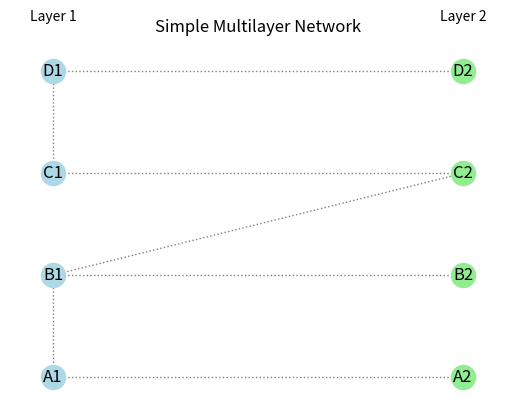

Recreate this plot in Python.
#!/usr/bin/env python3
# -*- coding: utf-8 -*-
"""
Created on Wed May 15 20:51:30 2024

@author: junga1
"""

import matplotlib.pyplot as plt
import networkx as nx
from networkx.algorithms import bipartite

# Initialize the multilayer network (using Graph for simplicity here)
G = nx.Graph()

# Adding nodes for layer 1
layer1 = ['A1', 'B1', 'C1', 'D1']
G.add_nodes_from(layer1, layer='Employee')

# Adding nodes for layer 2
layer2 = ['A2', 'B2', 'C2', 'D2']
G.add_nodes_from(layer2, layer='Manager')

# Adding edges within layer 1
G.add_edges_from([('A1', 'B1'), ('B1', 'C2'), ('C1', 'D1')])

# Adding edges between layers
G.add_edges_from([('A1', 'A2'), ('B1', 'B2'), ('C1', 'C2'), ('D1', 'D2')])

# Plotting the network
pos = dict()
pos.update((node, (1, index * 10)) for index, node in enumerate(layer1))  # Layer 1 at x=1
pos.update((node, (2, index * 10)) for index, node in enumerate(layer2))  # Layer 2 at x=2

# Nodes
nx.draw_networkx_nodes(G, pos, nodelist=layer1, node_color='lightblue')
nx.draw_networkx_nodes(G, pos, nodelist=layer2, node_color='lightgreen')

# Edges
nx.draw_networkx_edges(G, pos, edgelist=G.edges, style='dotted', alpha=0.5)

# Labels
labels = {node: node for node in G.nodes()}
nx.draw_networkx_labels(G, pos, labels=labels)

# Layer labels
plt.text(1, max(pos[node][1] for node in layer1) + 5, 'Layer 1', horizontalalignment='center')
plt.text(2, max(pos[node][1] for node in layer2) + 5, 'Layer 2', horizontalalignment='center')


plt.title("Simple Multilayer Network")
plt.axis('off')  # Turn off the axis
plt.show()
